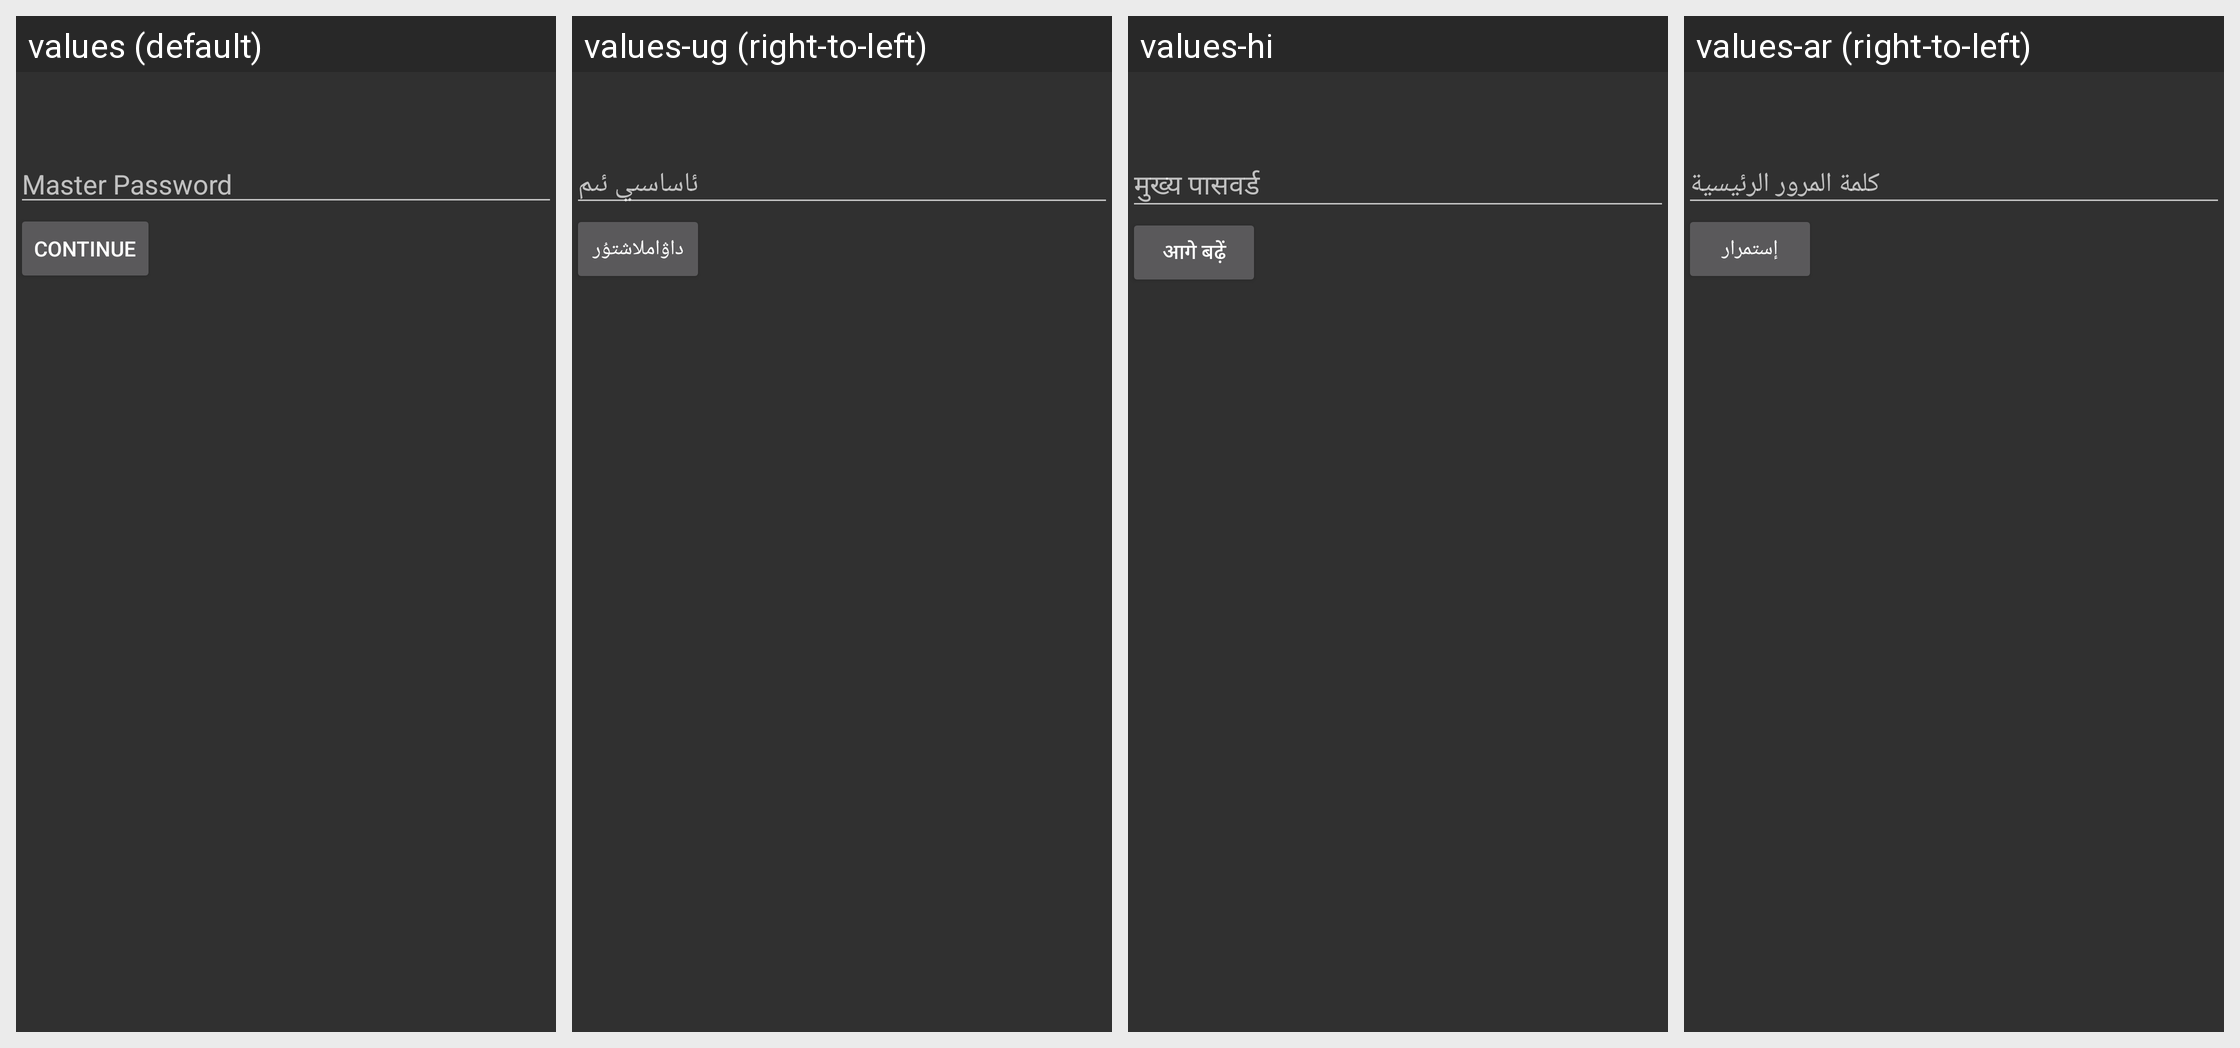

Translations of the strings shown on this Android screen, per locale in the grid:
Android screen res/layout/front_door.xml rendered under 4 locales, left to right: values (default), values-ug (right-to-left), values-hi, values-ar (right-to-left). Device: Nexus 5 (rendered at 1080×1920; each locale shown at half size, 540×960, under a caption strip naming it); theme AppTheme.
Other locales in the repository, not shown: values-cs, values-de, values-es, values-fr, values-iw, values-ja, values-lv, values-nb, values-nl, values-pt, values-pt-rBR, values-ro, values-tl.
Strings drawn on this screen, with the default value and each locale's value (text and hints the layout hard-codes, and strings that could not be matched under every locale, appear in the picture but are not listed):

master_password
  values: Master Password
  values-ug: ئاساسىي ئىم
  values-hi: मुख्य पासवर्ड
  values-ar: كلمة المرور الرئيسية

continue_text
  values: Continue
  values-ug: داۋاملاشتۇر
  values-hi: आगे बढ़ें
  values-ar: إستمرار
